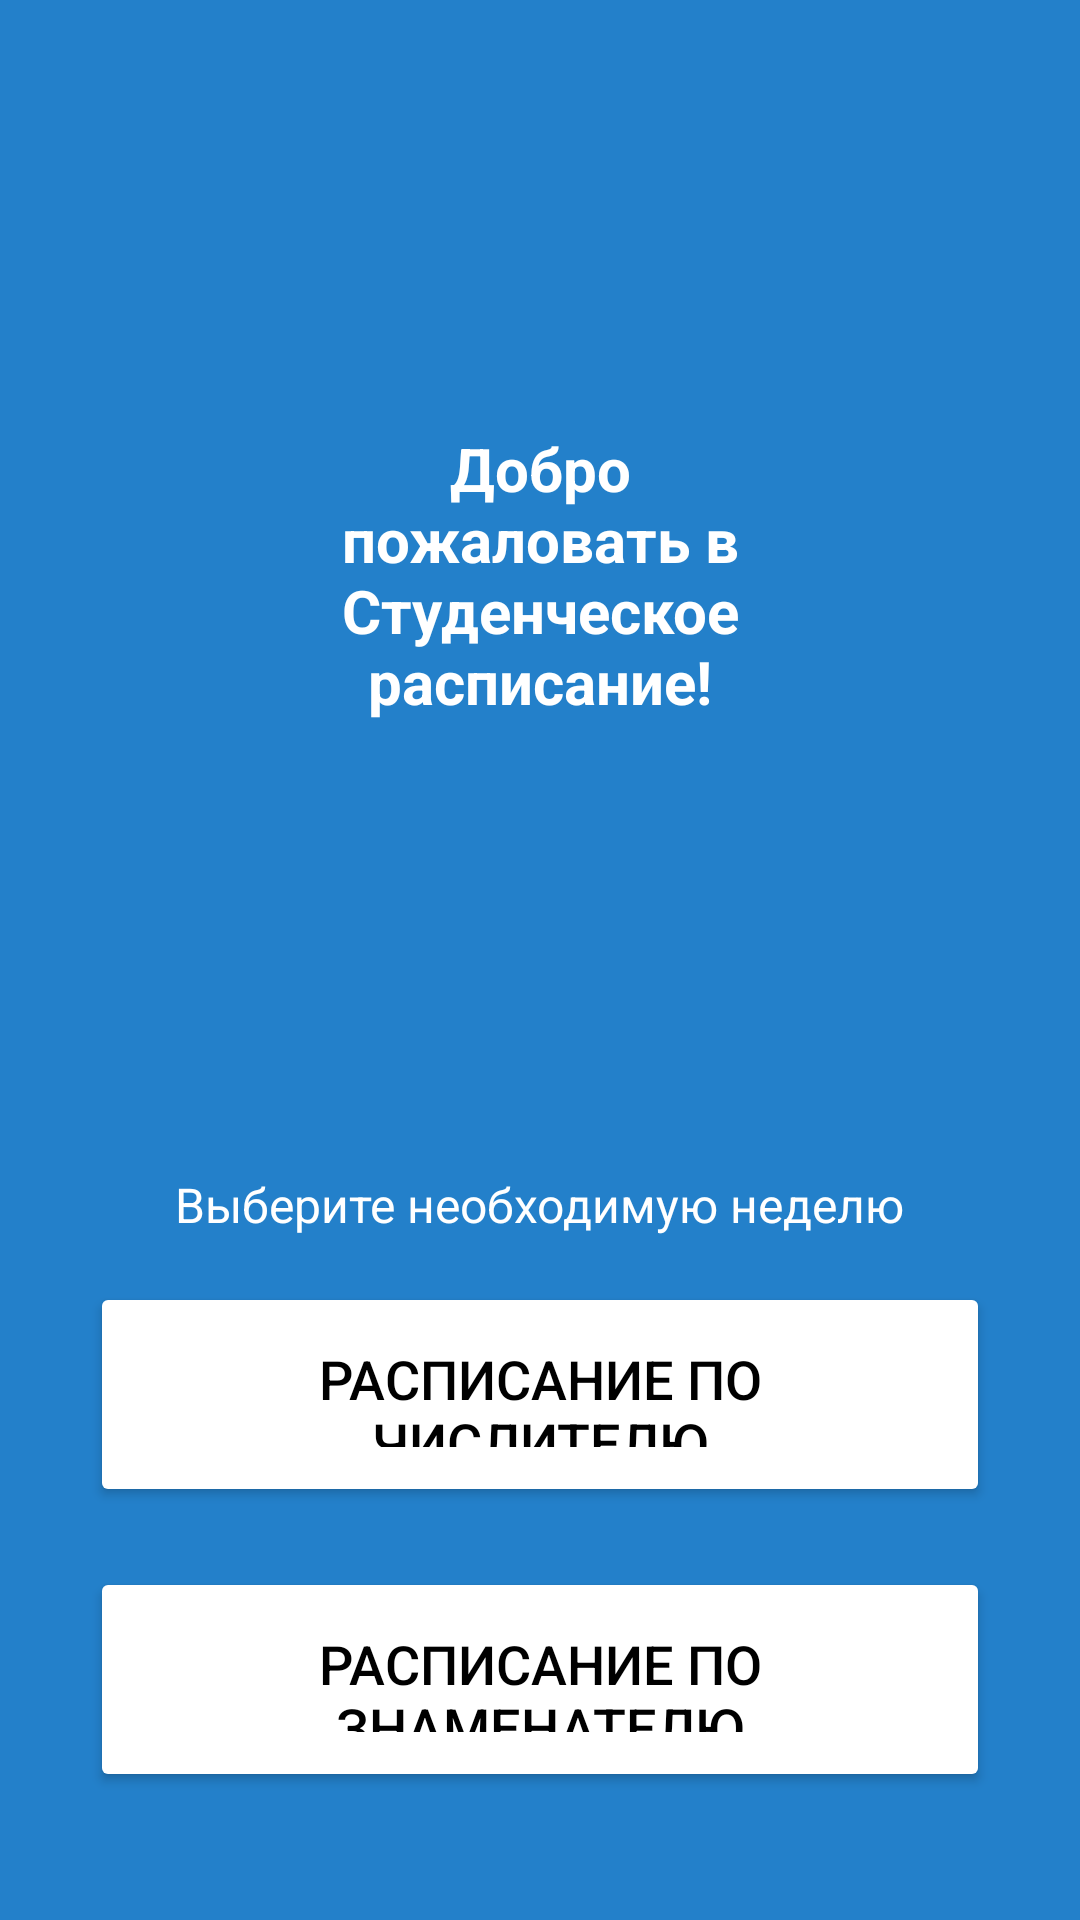

Here is an Android app screen rendered from its layout file. Give the layout XML and the strings, colors and styles it references.
<!-- AndroidManifest.xml: application theme Theme.StudentsSchedule -->
<!-- res/layout/activity_main.xml -->
<LinearLayout xmlns:android="http://schemas.android.com/apk/res/android"
    android:layout_width="match_parent"
    android:layout_height="match_parent"
    android:background="#2380CA"
    android:gravity="center"
    android:orientation="vertical">

    <TextView
        android:layout_width="wrap_content"
        android:layout_height="wrap_content"
        android:baselineAligned="false"
        android:fontFamily="sans-serif"
        android:gravity="center"
        android:padding="100dp"
        android:text="Добро пожаловать в Студенческое расписание!"
        android:textAlignment="center"
        android:textColor="#FFFFFF"
        android:textSize="20sp"
        android:textStyle="bold" />

    <TextView
        android:layout_width="wrap_content"
        android:layout_height="wrap_content"
        android:layout_marginTop="50dp"
        android:layout_marginBottom="15dp"
        android:baselineAligned="false"
        android:fontFamily="sans-serif-thin"
        android:gravity="center"
        android:text="Выберите необходимую неделю"
        android:textAllCaps="false"
        android:textColor="#FFFFFF"
        android:textSize="16sp"
        android:textStyle="bold"
        android:visibility="visible" />

    <Button
        android:id="@+id/button_numerator"
        android:layout_width="300dp"
        android:layout_height="75dp"
        android:layout_marginBottom="20dp"
        android:backgroundTint="#FFFFFF"
        android:padding="20dp"
        android:text="Расписание по числителю"
        android:textColor="#000000"
        android:textSize="18sp" />

    <Button
        android:id="@+id/button_denominator"
        android:layout_width="300dp"
        android:layout_height="75dp"
        android:backgroundTint="#FFFFFF"
        android:padding="20dp"
        android:text="Расписание по знаменателю"
        android:textColor="#000000"
        android:textSize="18sp" />

</LinearLayout>
<!-- resources referenced by this layout -->
<resources>
  <style name="Theme.StudentsSchedule" parent="Base.Theme.StudentsSchedule" />
  <style name="Base.Theme.StudentsSchedule" parent="Theme.Material3.DayNight.NoActionBar">
          
          
      </style>
</resources>
